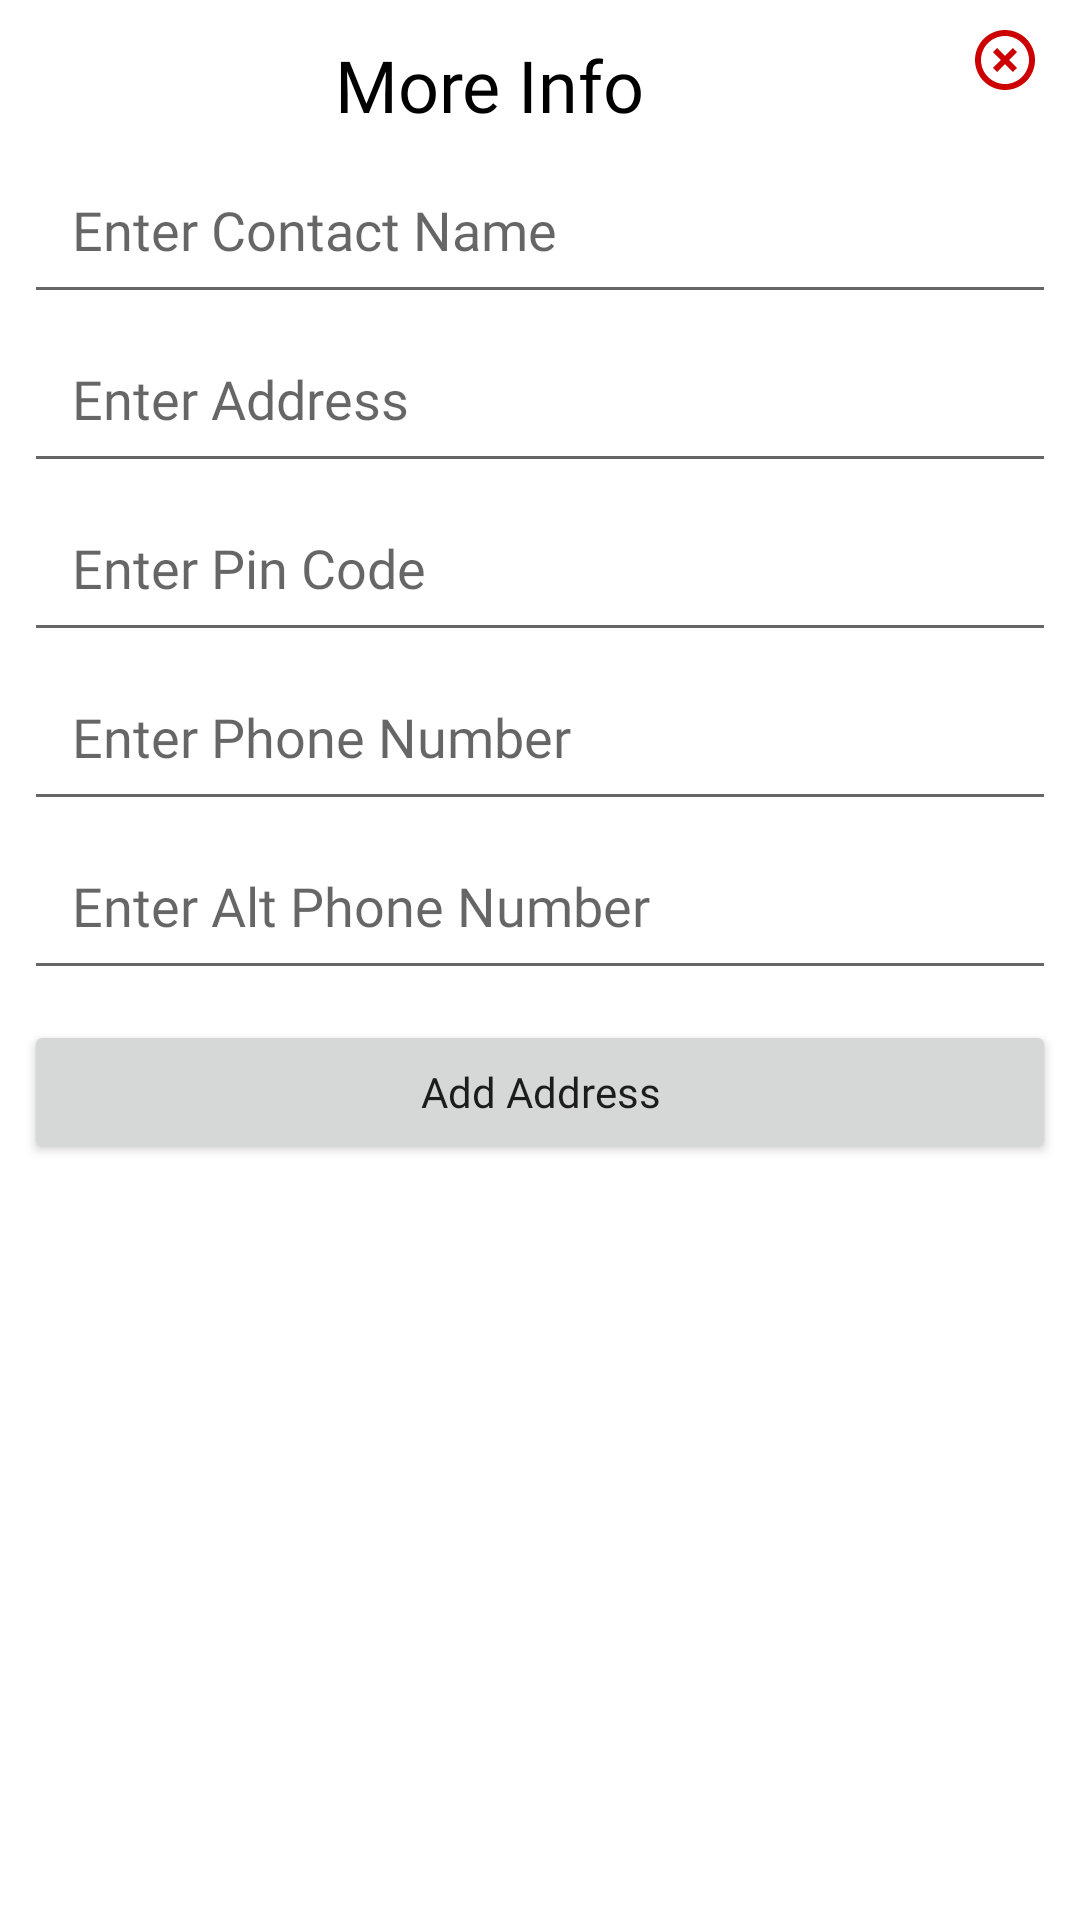

Reconstruct the res/layout file that produces this screen, plus the resources it refers to.
<!-- AndroidManifest.xml: application theme Theme.VegBags -->
<!-- res/layout/address_layout.xml -->
<?xml version="1.0" encoding="utf-8"?>
<LinearLayout xmlns:android="http://schemas.android.com/apk/res/android"
    xmlns:app="http://schemas.android.com/apk/res-auto"
    android:layout_width="300dp"
    android:layout_height="wrap_content"
    android:layout_margin="8dp"
    android:gravity="center_horizontal"
    android:orientation="vertical"
    android:padding="8dp">

    <LinearLayout
        android:layout_width="match_parent"
        android:layout_height="wrap_content"
        android:orientation="horizontal">

        <TextView
            android:layout_width="0dp"
            android:layout_height="wrap_content"
            android:layout_margin="4dp"
            android:layout_weight="90"
            android:fontFamily="@font/lato_bold"
            android:gravity="center_horizontal"
            android:text="More Info"
            android:textColor="@color/black"
            android:textSize="24sp" />

        <LinearLayout
            android:layout_width="0dp"
            android:layout_height="wrap_content"
            android:layout_weight="10"
            android:gravity="center">

            <ImageView
                android:id="@+id/close_dialog"
                android:layout_width="24dp"
                android:layout_height="24dp"
                android:src="@drawable/ic_close"
                app:tint="@android:color/holo_red_dark" />

        </LinearLayout>


    </LinearLayout>

    <EditText
        android:id="@+id/CName_dialog"
        android:layout_width="match_parent"
        android:layout_height="wrap_content"
        android:drawablePadding="4dp"
        android:fontFamily="@font/lato"
        android:hint="Enter Contact Name"
        android:inputType="text"
        android:maxLines="1"
        android:padding="16dp"
        android:requiresFadingEdge="horizontal" />

    <EditText
        android:id="@+id/CAddress_dialog"
        android:layout_width="match_parent"
        android:layout_height="wrap_content"
        android:drawablePadding="4dp"
        android:fontFamily="@font/lato"
        android:hint="Enter Address"
        android:inputType="textPostalAddress"
        android:maxLines="3"
        android:padding="16dp" />

    <EditText
        android:id="@+id/pinCode_dialog"
        android:layout_width="match_parent"
        android:layout_height="wrap_content"
        android:drawablePadding="4dp"
        android:ems="6"
        android:fontFamily="@font/lato"
        android:hint="Enter Pin Code"
        android:inputType="textPostalAddress"
        android:maxLength="6"
        android:maxLines="1"
        android:padding="16dp" />

    <EditText
        android:id="@+id/Phone_dialog"
        android:layout_width="match_parent"
        android:layout_height="wrap_content"
        android:drawablePadding="4dp"
        android:ems="10"
        android:fontFamily="@font/lato"
        android:hint="Enter Phone Number"
        android:inputType="phone"
        android:maxLength="10"
        android:maxLines="1"
        android:padding="16dp" />

    <EditText
        android:id="@+id/altPhone_dialog"
        android:layout_width="match_parent"
        android:layout_height="wrap_content"
        android:drawablePadding="4dp"
        android:ems="10"
        android:fontFamily="@font/lato"
        android:hint="Enter Alt Phone Number"
        android:inputType="phone"
        android:maxLength="10"
        android:maxLines="1"
        android:padding="16dp" />

    <Button
        android:id="@+id/btnSubmit_dialog"
        android:layout_width="match_parent"
        android:layout_height="wrap_content"
        android:layout_marginTop="10dp"
        android:layout_marginBottom="10dp"
        android:fontFamily="@font/lato_bold"
        android:text="Add Address"
        android:textAllCaps="false" />


</LinearLayout>
<!-- resources referenced by this layout -->
<resources>
  <color name="black">#FF000000</color>
  <!-- drawable ic_close (drawable) -->
  <vector android:height="24dp" android:tint="#FF1F17"
      android:viewportHeight="24" android:viewportWidth="24"
      android:width="24dp" xmlns:android="http://schemas.android.com/apk/res/android">
      <path android:fillColor="@android:color/white" android:pathData="M14.59,8L12,10.59 9.41,8 8,9.41 10.59,12 8,14.59 9.41,16 12,13.41 14.59,16 16,14.59 13.41,12 16,9.41 14.59,8zM12,2C6.47,2 2,6.47 2,12s4.47,10 10,10 10,-4.47 10,-10S17.53,2 12,2zM12,20c-4.41,0 -8,-3.59 -8,-8s3.59,-8 8,-8 8,3.59 8,8 -3.59,8 -8,8z"/>
  </vector>
  <style name="Theme.VegBags" parent="Theme.MaterialComponents.DayNight.NoActionBar">
          
          <item name="colorPrimary">@color/primary</item>
          <item name="colorPrimaryVariant">@color/primary</item>
          <item name="colorOnPrimary">@color/white</item>
          
          <item name="colorSecondary">@color/primary</item>
          <item name="colorSecondaryVariant">@color/teal_700</item>
          <item name="colorOnSecondary">@color/black</item>
          
          <item name="android:statusBarColor" tools:targetApi="l">?attr/colorPrimaryVariant</item>
          
          <item name="bottomSheetDialogTheme">@style/AppBottomSheetDialogTheme</item>
      </style>
  <color name="primary">#199347</color>
  <color name="white">#FFFFFFFF</color>
  <color name="teal_700">#FF018786</color>
  <style name="AppBottomSheetDialogTheme" parent="Theme.Design.BottomSheetDialog">
          <item name="bottomSheetStyle">@style/AppModelStyle</item>
      </style>
  <style name="AppModelStyle" parent="Widget.Design.BottomSheet.Modal">
          <item name="android:background">@drawable/bottom_sheet_bg</item>
      </style>
</resources>
